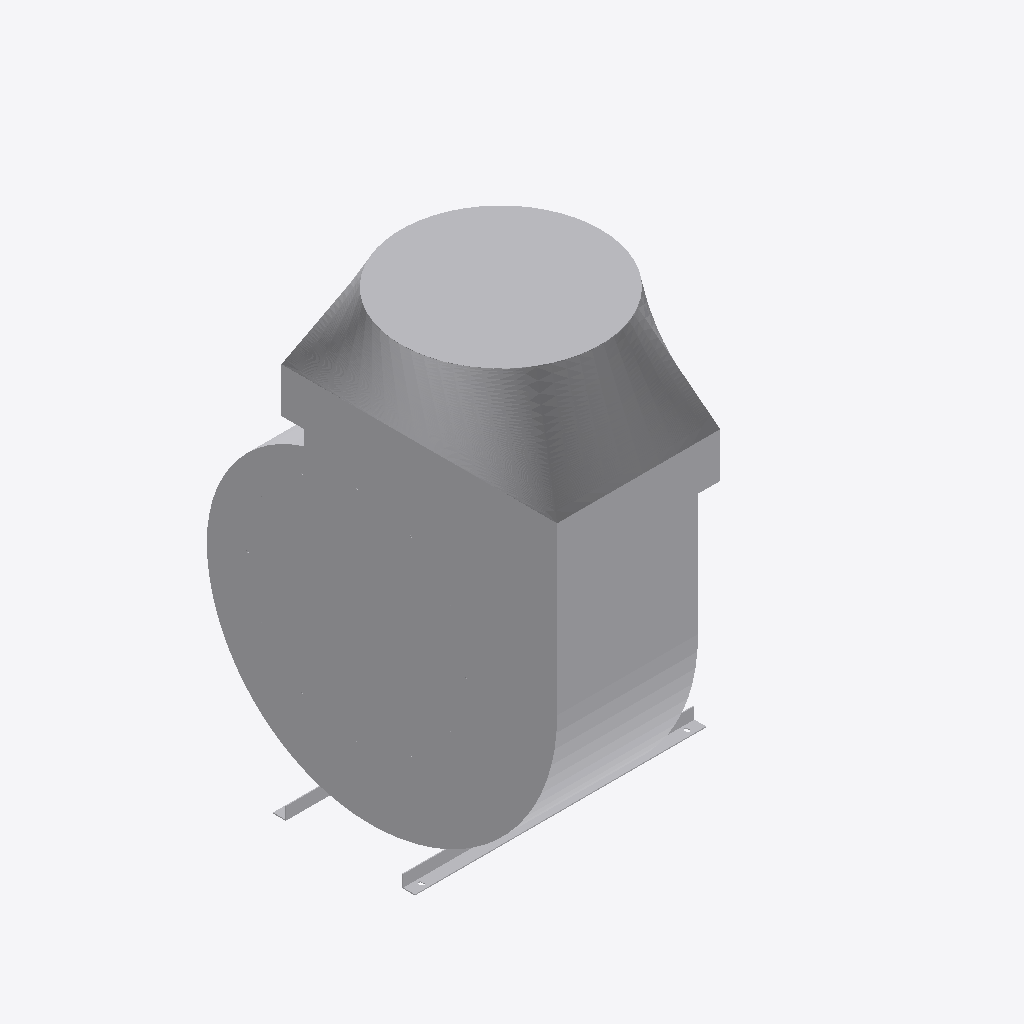
Isometric view of an IFC building model (IFC-SPF (STEP), schema IFC4, length unit millimetre), seen from the south-west, elements coloured by IFC class: 1 other element (light grey).
Extent 1.0 m × 1.1 m × 1.5 m (x, y, z). Elements (1): 1 IfcBuildingElementProxy.

HEADER;
FILE_DESCRIPTION((''),'2;1');
FILE_NAME('','2024-09-23T09:25:51',(''),(''),'Processor version 5.1.0.0','Xbim.IO.MemoryModel','');
FILE_SCHEMA(('IFC4'));
ENDSEC;
DATA;
#1=IFCPROJECT('2j8bd6uhf6DeMXg6eRdudW',#2,'Project',$,$,$,$,(#19,#22,#23),#7);
#44=IFCBUILDINGELEMENTPROXY('24uxMyeBzFhfCPT1jruyox',#2,'Графика',$,$,#48,#45,$,$);
ENDSEC;
